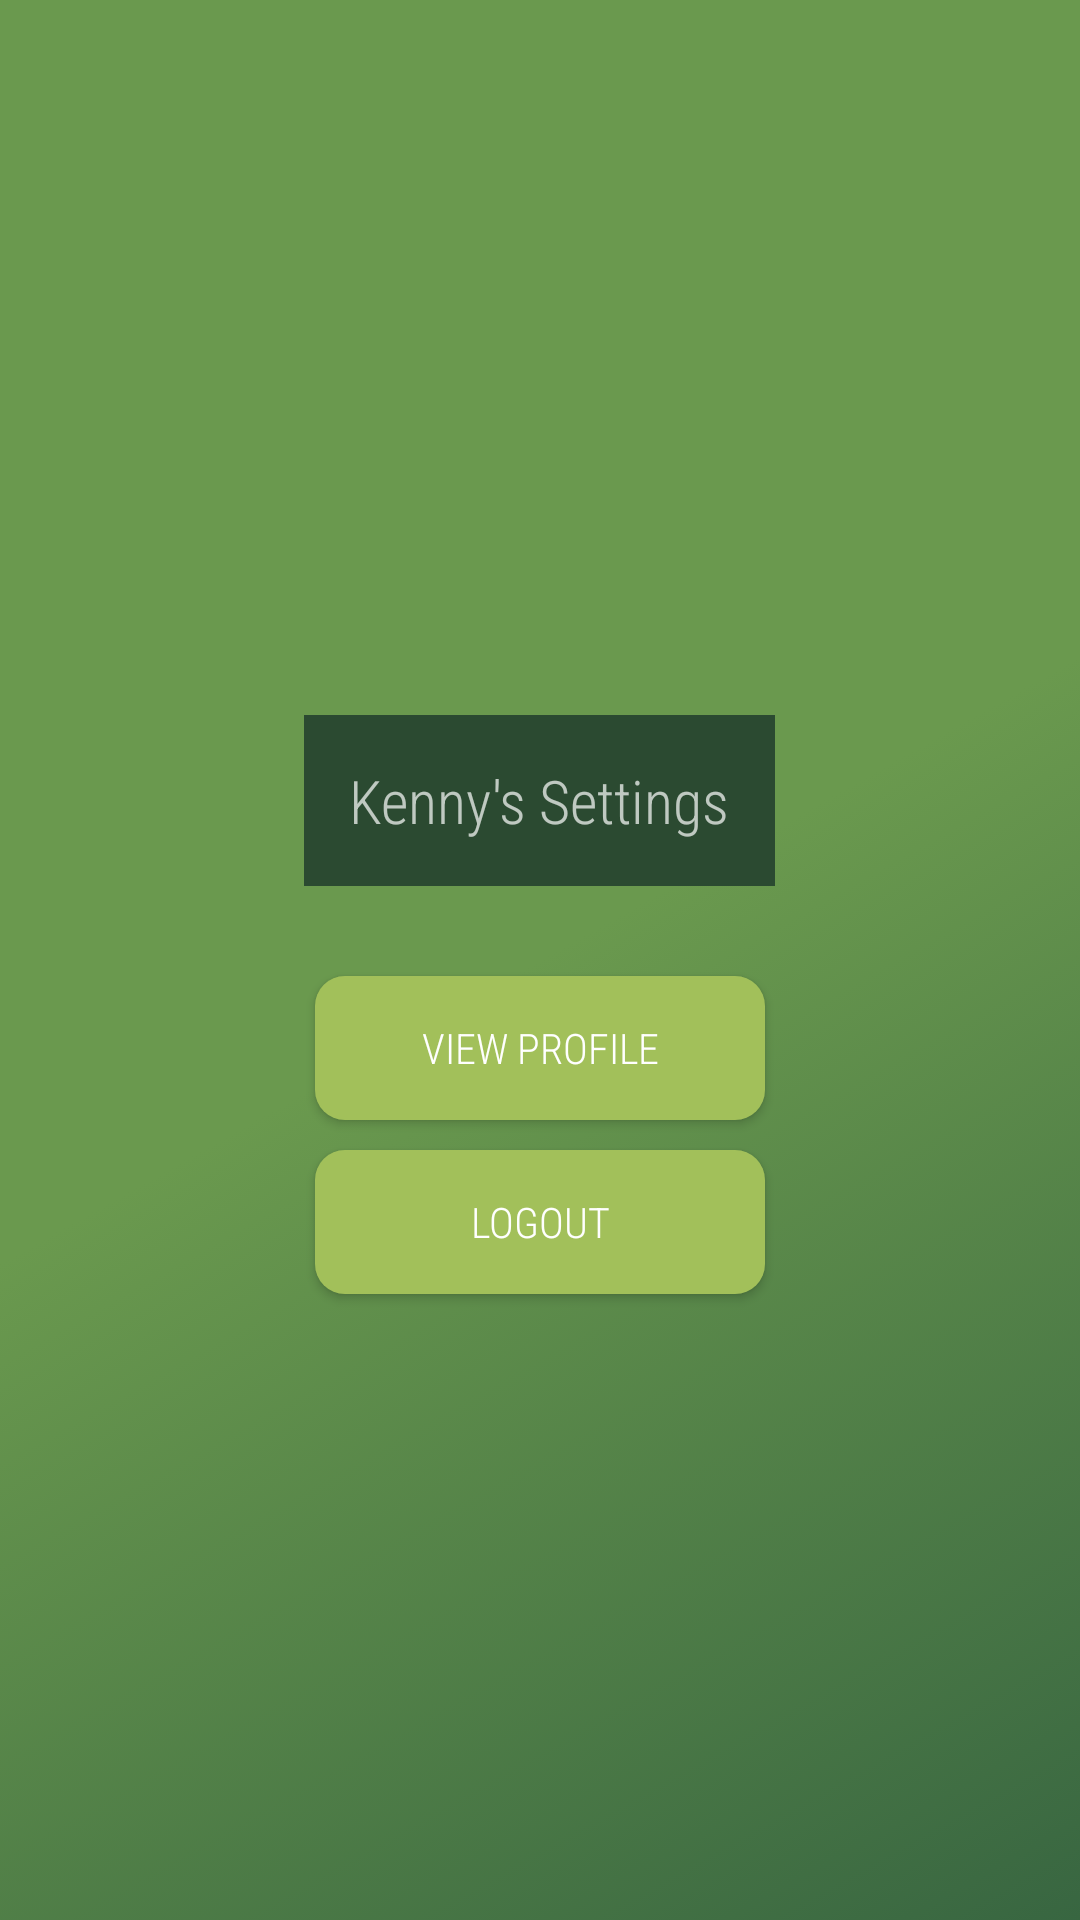

Reconstruct the res/layout file that produces this screen, plus the resources it refers to.
<!-- AndroidManifest.xml: application theme Theme.AppCompat.NoActionBar -->
<!-- res/layout/activity_settings.xml -->
<?xml version="1.0" encoding="utf-8"?>
<LinearLayout xmlns:android="http://schemas.android.com/apk/res/android"
    xmlns:app="http://schemas.android.com/apk/res-auto"
    xmlns:tools="http://schemas.android.com/tools"
    android:layout_width="match_parent"
    android:layout_height="match_parent"
    android:background="@drawable/background1"
    android:gravity="center"
    android:orientation="vertical"
    tools:context=".ui.SettingsActivity">

    <TextView
        android:id="@+id/txtName"
        android:layout_width="wrap_content"
        android:layout_height="wrap_content"
        android:layout_marginTop="30dp"
        android:layout_marginBottom="30dp"
        android:background="@color/hunter_green_deep"
        android:fontFamily="sans-serif-condensed-light"
        android:padding="15dp"
        android:text="Kenny's Settings"
        android:textSize="20sp" />

    <Button
        android:id="@+id/btnViewProfile"
        android:fontFamily="sans-serif-condensed-light"
        android:layout_marginBottom="10dp"
        android:background="@drawable/rounded_button"
        android:layout_width="150dp"
        android:text="View Profile"
        android:layout_height="wrap_content"/>
    <Button
        android:id="@+id/btnLogout"
        android:fontFamily="sans-serif-condensed-light"
        android:background="@drawable/rounded_button"
        android:layout_width="150dp"
    android:text="Logout"
    android:layout_height="wrap_content"/>
</LinearLayout>
<!-- resources referenced by this layout -->
<resources>
  <color name="hunter_green_deep">#2B4A31</color>
  <!-- drawable background1 (drawable) -->
  <?xml version="1.0" encoding="utf-8"?>
  <selector xmlns:android="http://schemas.android.com/apk/res/android">
  <item>
      <shape>
          <gradient android:angle="315"
              android:startColor="@color/asparagus"
              android:centerColor="@color/asparagus"
              android:endColor="@color/hunter_green"
              android:type="linear"/>
      </shape>
  </item>
  </selector>
  <!-- drawable rounded_button (drawable) -->
  <?xml version="1.0" encoding="utf-8"?>
  <shape xmlns:android="http://schemas.android.com/apk/res/android">
      <corners android:radius="10dp" />
      <solid android:color="#A2C05A"></solid>
  </shape>
  <color name="asparagus">#6a994e</color>
  <color name="hunter_green">#386641</color>
</resources>
